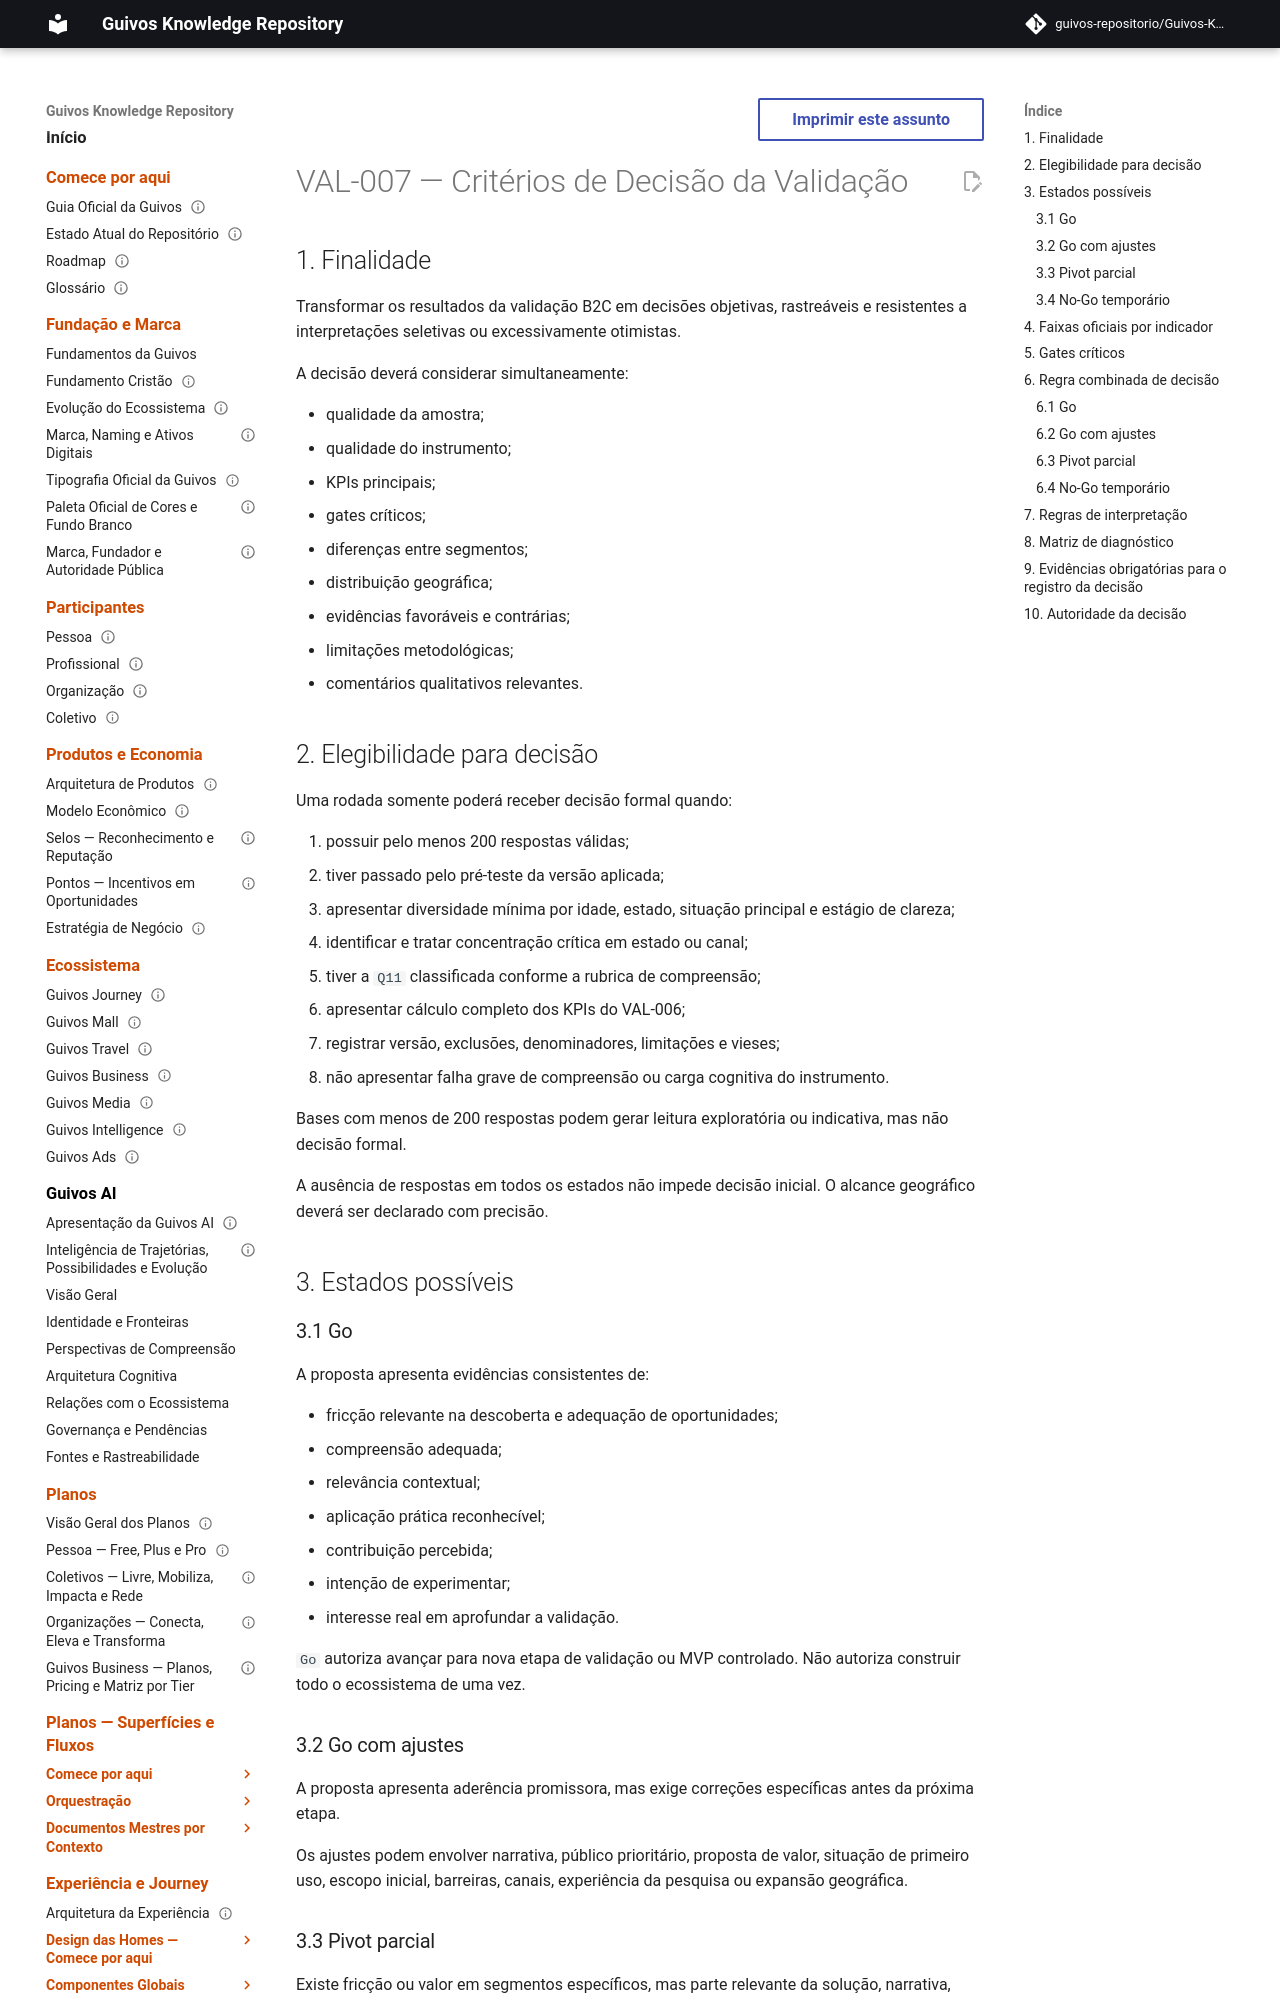

repository: guivos-repositorio/Guivos-Knowledge-Repository · page: research/market-validation/VAL-007-criterios-de-decisao/index.html · generator: mkdocs

---
id: VAL-007
title: Critérios de Decisão da Validação
status: active
version: 1.3.1
owner: Guivos
last_updated: 2026-07-19
related:
  - VAL-001
  - VAL-002
  - VAL-004
  - VAL-005
  - VAL-006
---

# VAL-007 — Critérios de Decisão da Validação

## 1. Finalidade

Transformar os resultados da validação B2C em decisões objetivas, rastreáveis e resistentes a interpretações seletivas ou excessivamente otimistas.

A decisão deverá considerar simultaneamente:

- qualidade da amostra;
- qualidade do instrumento;
- KPIs principais;
- gates críticos;
- diferenças entre segmentos;
- distribuição geográfica;
- evidências favoráveis e contrárias;
- limitações metodológicas;
- comentários qualitativos relevantes.

## 2. Elegibilidade para decisão

Uma rodada somente poderá receber decisão formal quando:

1. possuir pelo menos 200 respostas válidas;
2. tiver passado pelo pré-teste da versão aplicada;
3. apresentar diversidade mínima por idade, estado, situação principal e estágio de clareza;
4. identificar e tratar concentração crítica em estado ou canal;
5. tiver a `Q11` classificada conforme a rubrica de compreensão;
6. apresentar cálculo completo dos KPIs do VAL-006;
7. registrar versão, exclusões, denominadores, limitações e vieses;
8. não apresentar falha grave de compreensão ou carga cognitiva do instrumento.

Bases com menos de 200 respostas podem gerar leitura exploratória ou indicativa, mas não decisão formal.

A ausência de respostas em todos os estados não impede decisão inicial. O alcance geográfico deverá ser declarado com precisão.

## 3. Estados possíveis

### 3.1 Go

A proposta apresenta evidências consistentes de:

- fricção relevante na descoberta e adequação de oportunidades;
- compreensão adequada;
- relevância contextual;
- aplicação prática reconhecível;
- contribuição percebida;
- intenção de experimentar;
- interesse real em aprofundar a validação.

`Go` autoriza avançar para nova etapa de validação ou MVP controlado. Não autoriza construir todo o ecossistema de uma vez.

### 3.2 Go com ajustes

A proposta apresenta aderência promissora, mas exige correções específicas antes da próxima etapa.

Os ajustes podem envolver narrativa, público prioritário, proposta de valor, situação de primeiro uso, escopo inicial, barreiras, canais, experiência da pesquisa ou expansão geográfica.

### 3.3 Pivot parcial

Existe fricção ou valor em segmentos específicos, mas parte relevante da solução, narrativa, público, mecanismo de valor ou situação de uso precisa mudar.

O pivot deverá preservar evidências válidas e formular novas hipóteses testáveis.
